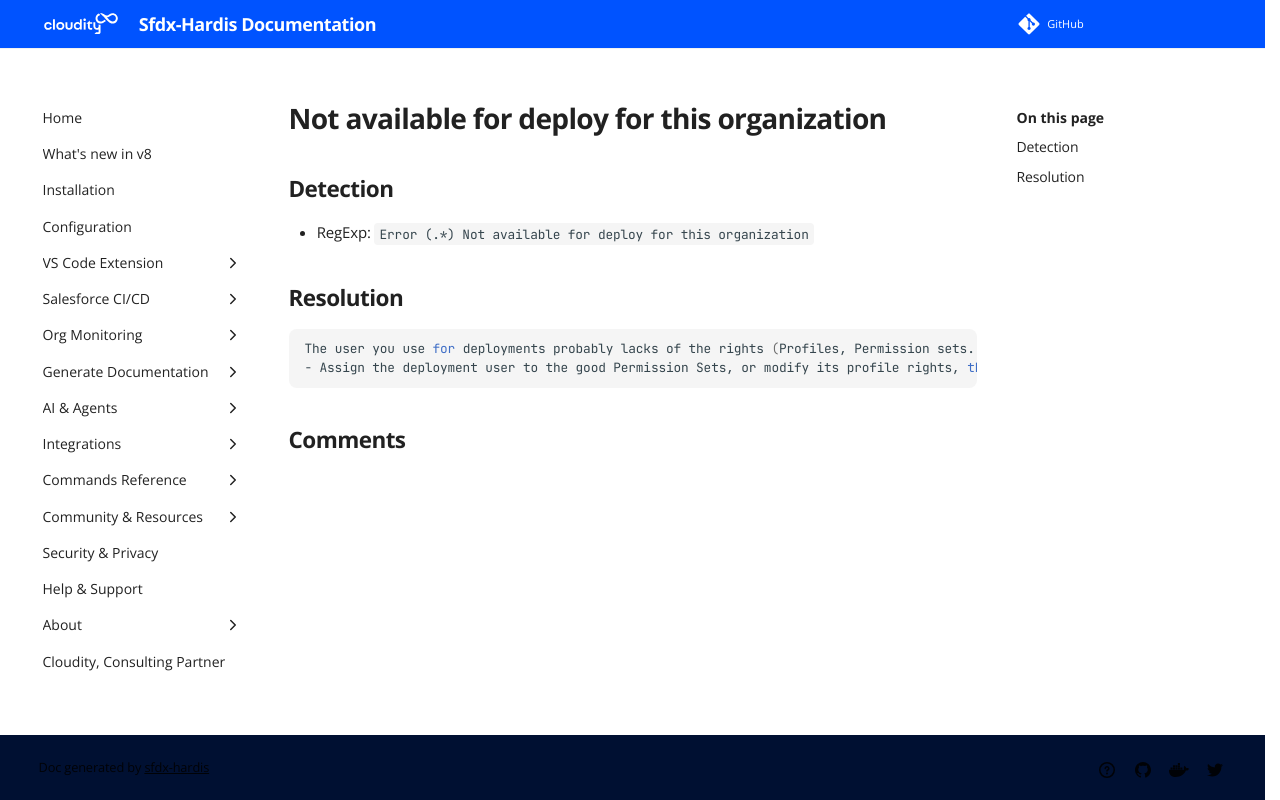

repository: hardisgroupcom/sfdx-hardis · page: sf-deployment-assistant/Not-available-for-deploy-for-this-organization/index.html · generator: mkdocs

---
title: "Not available for deploy for this organization (Deployment assistant)"
description: "How to solve Salesforce deployment error \"Error (.*) Not available for deploy for this organization\""
---
<!-- markdownlint-disable MD013 -->
# Not available for deploy for this organization

## Detection

- RegExp: `Error (.*) Not available for deploy for this organization`

## Resolution

```shell
The user you use for deployments probably lacks of the rights (Profiles, Permission sets...) to manage {1}.
- Assign the deployment user to the good Permission Sets, or modify its profile rights, then try again
```
